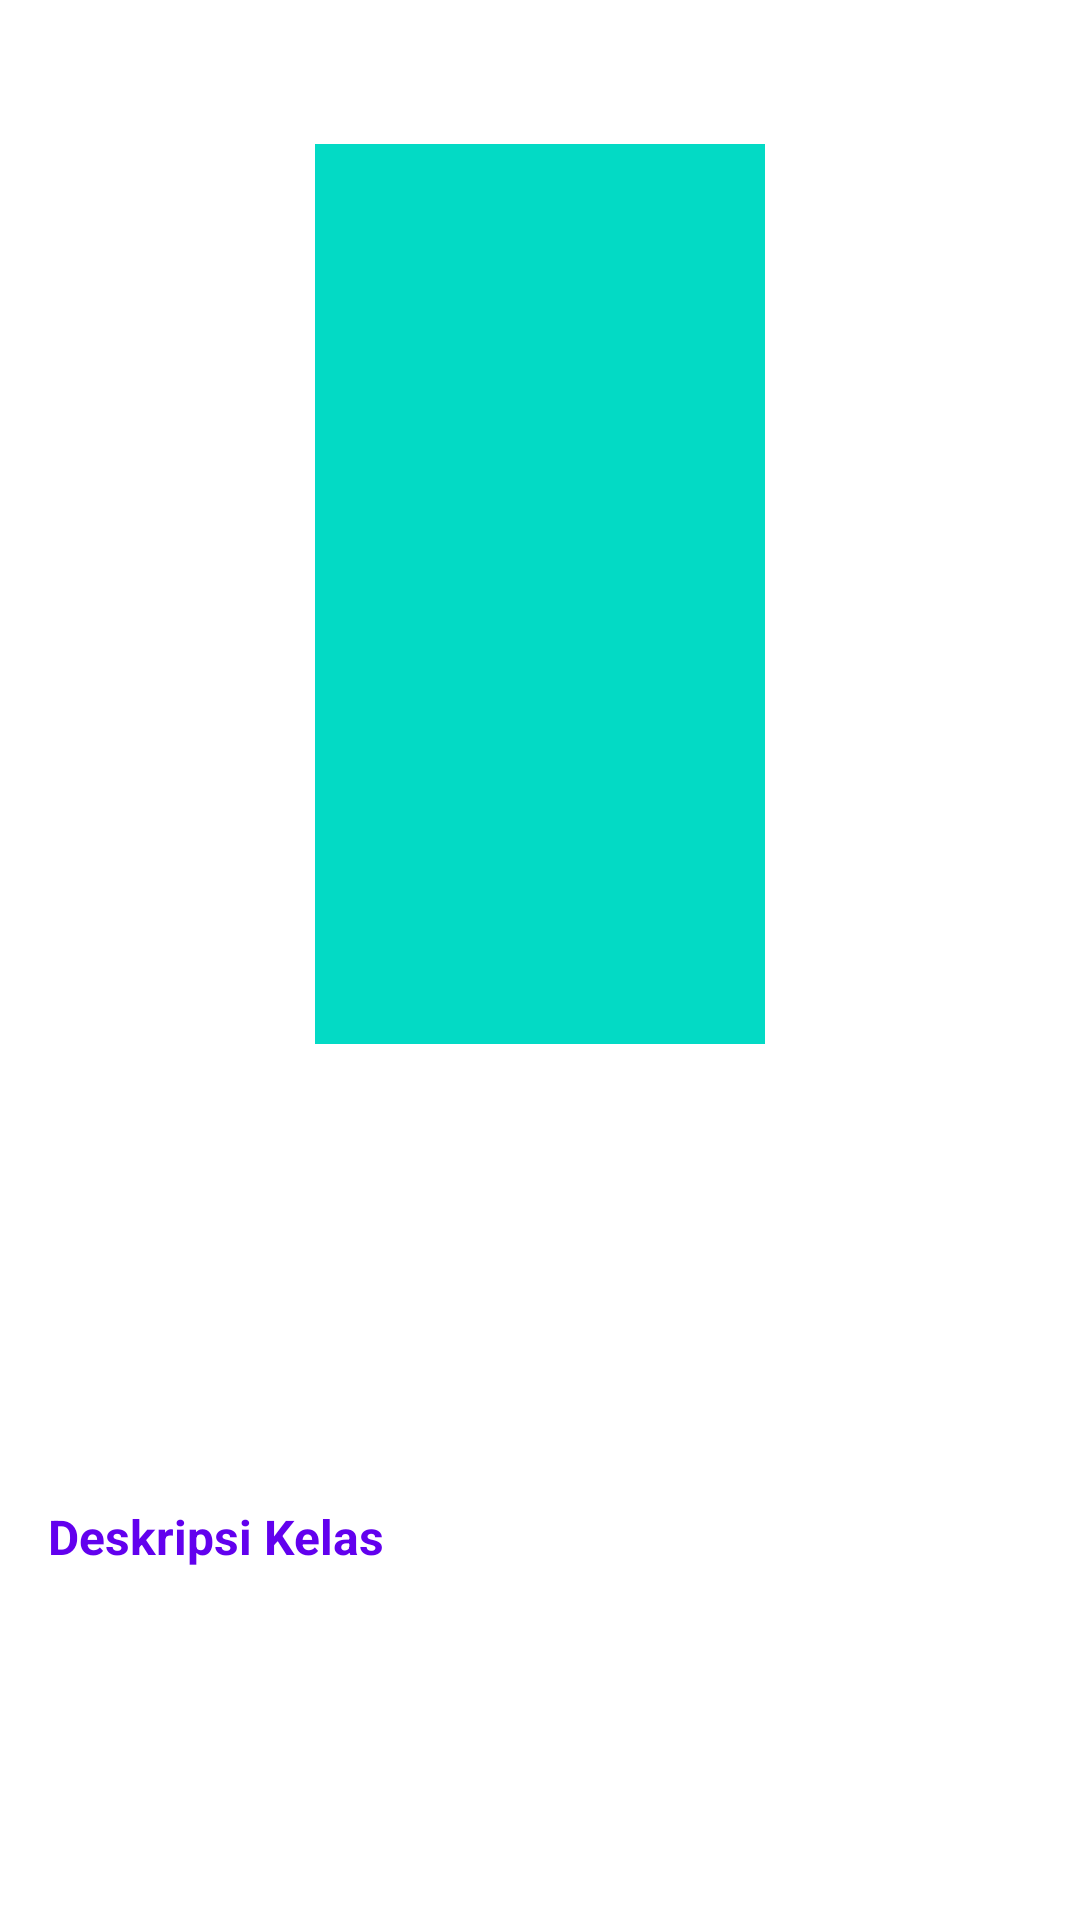

The Android layout XML behind this screen, and the referenced resources:
<!-- AndroidManifest.xml: application theme Theme.MovieCatalogue -->
<!-- res/layout/content_detail_movie.xml -->
<?xml version="1.0" encoding="utf-8"?>
<androidx.constraintlayout.widget.ConstraintLayout xmlns:android="http://schemas.android.com/apk/res/android"
    xmlns:app="http://schemas.android.com/apk/res-auto"
    xmlns:tools="http://schemas.android.com/tools"
    android:layout_width="match_parent"
    android:layout_height="match_parent"
    android:clipToPadding="false"
    android:descendantFocusability="blocksDescendants"
    android:padding="16dp">

    <ImageView
        android:id="@+id/image_poster"
        android:layout_width="150dp"
        android:layout_height="300dp"
        android:layout_marginTop="32dp"
        android:src="@color/teal_200"
        app:layout_constraintEnd_toEndOf="parent"
        app:layout_constraintStart_toStartOf="parent"
        app:layout_constraintTop_toTopOf="parent"
        tools:ignore="ContentDescription" />

    <TextView
        android:id="@+id/text_title"
        android:layout_width="wrap_content"
        android:layout_height="wrap_content"
        android:layout_marginTop="22dp"
        android:textSize="28sp"
        android:textStyle="bold"
        android:textColor="@color/black"
        app:layout_constraintEnd_toEndOf="parent"
        app:layout_constraintHorizontal_bias="0.0"
        app:layout_constraintStart_toStartOf="parent"
        app:layout_constraintTop_toBottomOf="@+id/image_poster"
        tools:text="@string/title" />

    <TextView
        android:id="@+id/text_date"
        android:layout_width="wrap_content"
        android:layout_height="wrap_content"
        android:layout_marginTop="12dp"
        android:gravity="start"
        android:textSize="14sp"
        app:layout_constraintStart_toStartOf="parent"
        app:layout_constraintTop_toBottomOf="@+id/text_title"
        tools:text="@string/date" />

    <TextView
        android:id="@+id/text_rate"
        android:layout_width="wrap_content"
        android:layout_height="wrap_content"
        android:layout_marginTop="12dp"
        android:gravity="start"
        android:textSize="14sp"
        app:layout_constraintStart_toStartOf="parent"
        app:layout_constraintTop_toBottomOf="@+id/text_date"
        tools:text="@string/date" />

    <TextView
        android:id="@+id/text_desc"
        android:layout_width="wrap_content"
        android:layout_height="wrap_content"
        android:layout_marginTop="32dp"
        android:text="@string/description_course"
        android:textColor="@color/purple_500"
        android:textSize="16sp"
        android:textStyle="bold"
        app:layout_constraintEnd_toEndOf="parent"
        app:layout_constraintHorizontal_bias="0"
        app:layout_constraintStart_toStartOf="parent"
        app:layout_constraintTop_toBottomOf="@+id/text_rate" />

    <TextView
        android:id="@+id/text_description"
        android:layout_width="0dp"
        android:layout_height="wrap_content"
        android:layout_marginTop="8dp"
        android:textSize="14sp"
        app:layout_constraintEnd_toEndOf="parent"
        app:layout_constraintHorizontal_bias="0"
        app:layout_constraintStart_toStartOf="parent"
        app:layout_constraintTop_toBottomOf="@id/text_desc"
        tools:text="@string/description" />

</androidx.constraintlayout.widget.ConstraintLayout>
<!-- resources referenced by this layout -->
<resources>
  <string name="date">5 Oktober 2020</string>
  <string name="description">Description</string>
  <string name="description_course">Deskripsi Kelas</string>
  <string name="title">Pikachu</string>
  <style name="Theme.MovieCatalogue" parent="Theme.MaterialComponents.DayNight.DarkActionBar">
          
          <item name="colorPrimary">@color/purple_500</item>
          <item name="colorPrimaryVariant">@color/purple_700</item>
          <item name="colorOnPrimary">@color/white</item>
          
          <item name="colorSecondary">@color/teal_200</item>
          <item name="colorSecondaryVariant">@color/teal_700</item>
          <item name="colorOnSecondary">@color/black</item>
          
          <item name="android:statusBarColor" tools:targetApi="l">?attr/colorPrimaryVariant</item>
          
      </style>
  <!-- not gathered from this repository: default colours our renderer supplied (Android Studio template values) -->
  <color name="purple_500">#FF6200EE</color>
  <color name="purple_700">#FF3700B3</color>
  <color name="teal_200">#FF03DAC5</color>
  <color name="teal_700">#FF018786</color>
  <color name="black">#FF000000</color>
  <color name="white">#FFFFFFFF</color>
</resources>
